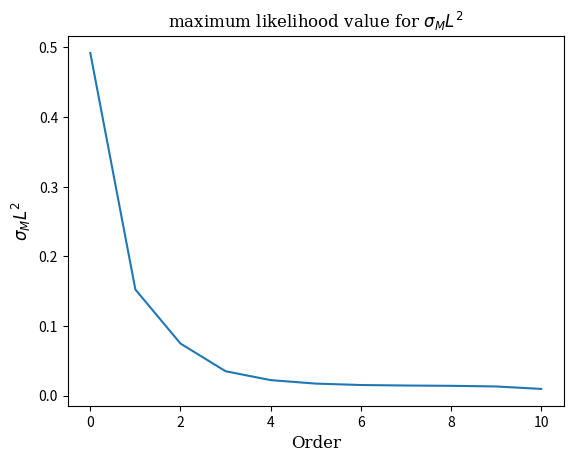

Write the Python code that produced this figure.
import numpy as np
import matplotlib.pyplot as plt
from numpy.linalg import inv

N = 25
X = np.reshape(np.linspace(0, 0.9, N), (N, 1))
Y = np.cos(10*X**2) + 0.1 * np.sin(100*X)
# K = 12  # order of the func
listTrainning = []
for i in np.linspace(0, 0.9, N):
    listTrainning.append(np.cos(10*i**2) + 0.1 * np.sin(100*i))




def PsiiFill(K):
    Psii = np.zeros((N, 2*K + 1))
    for i in range(N):
        for j in range(0, 2*K+1):
            if j % 2 == 0:
                Psii[i][j] = np.cos(2 * np.pi * (j/2) * X[i][0])
            else:
                Psii[i][j] = np.sin(2 * np.pi * (j+1)/2 * X[i][0])

    theta = np.dot(np.dot(inv(np.dot(Psii.T, Psii)), Psii.T), Y)
    return theta

def f(x, order):
    fx = 0
    theta_tem = PsiiFill(order)
    #print(theta_tem)
    for k in range(2*order+1):
        if k % 2 == 0:
            fx = fx + np.dot((np.cos(2 * np.pi * (k//2) * x)), theta_tem[k][0])
        else:
            fx = fx + np.dot((np.sin(2 * np.pi * (k + 1)//2 * x)), theta_tem[k][0])

    return fx

testingX = np.linspace(-1, 1.2, 200)







# list_Y_1 = []
# for i in testingX:
#     # print(f(i))
#     list_Y_1.append(f(i, 1))
# print(list_Y_1)
#
#
# list_Y_11 = []
# for i in testingX:
#     # print(f(i))
#     list_Y_11.append(f(i, 11))



def sigmaSquare(order):
    trainning_Y = []
    for i in X:
        # print(f(i))
        trainning_Y.append(f(i, order))
    S = 0
    # order 0 to 10
    for i in range(1, N+1):
        S = S + (Y[i-1] - trainning_Y[i-1])**2

    return S/N

# # order 0 to 10
lsitSigmaS = []
orderList = []
for ord in range(11):
    orderList.append(ord)
    lsitSigmaS.append(sigmaSquare(ord))

font = {'family': 'serif',
        'color':  'black',
        'weight': 'normal',
        'size': 12,
        }

fontDot = {'family': 'serif',
        'color':  'red',
        'weight': 'normal',
        'size': 12,
        }
# print(testingX)
# plt.plot(np.linspace(0, 0.9, N), listTrainning, 'ro')
# plt.text(0.2, 1.5, r'Pink Dot: tranning data', fontdict=fontDot)
#
#

print(lsitSigmaS)
plt.plot(orderList, lsitSigmaS)
plt.title('maximum likelihood value for $\sigma_ML^2$', fontdict=font)
plt.xlabel('Order', fontdict=font)
plt.ylabel(r'$\sigma_ML^2$', fontdict=font)


# plt.plot(testingX, list_Y_11, 'm')
# plt.text(-0.2, -1.0, r'order 11: magenta', fontdict=font)

# plt.axis([-0.3, 1.3, -2, 2])
plt.show()